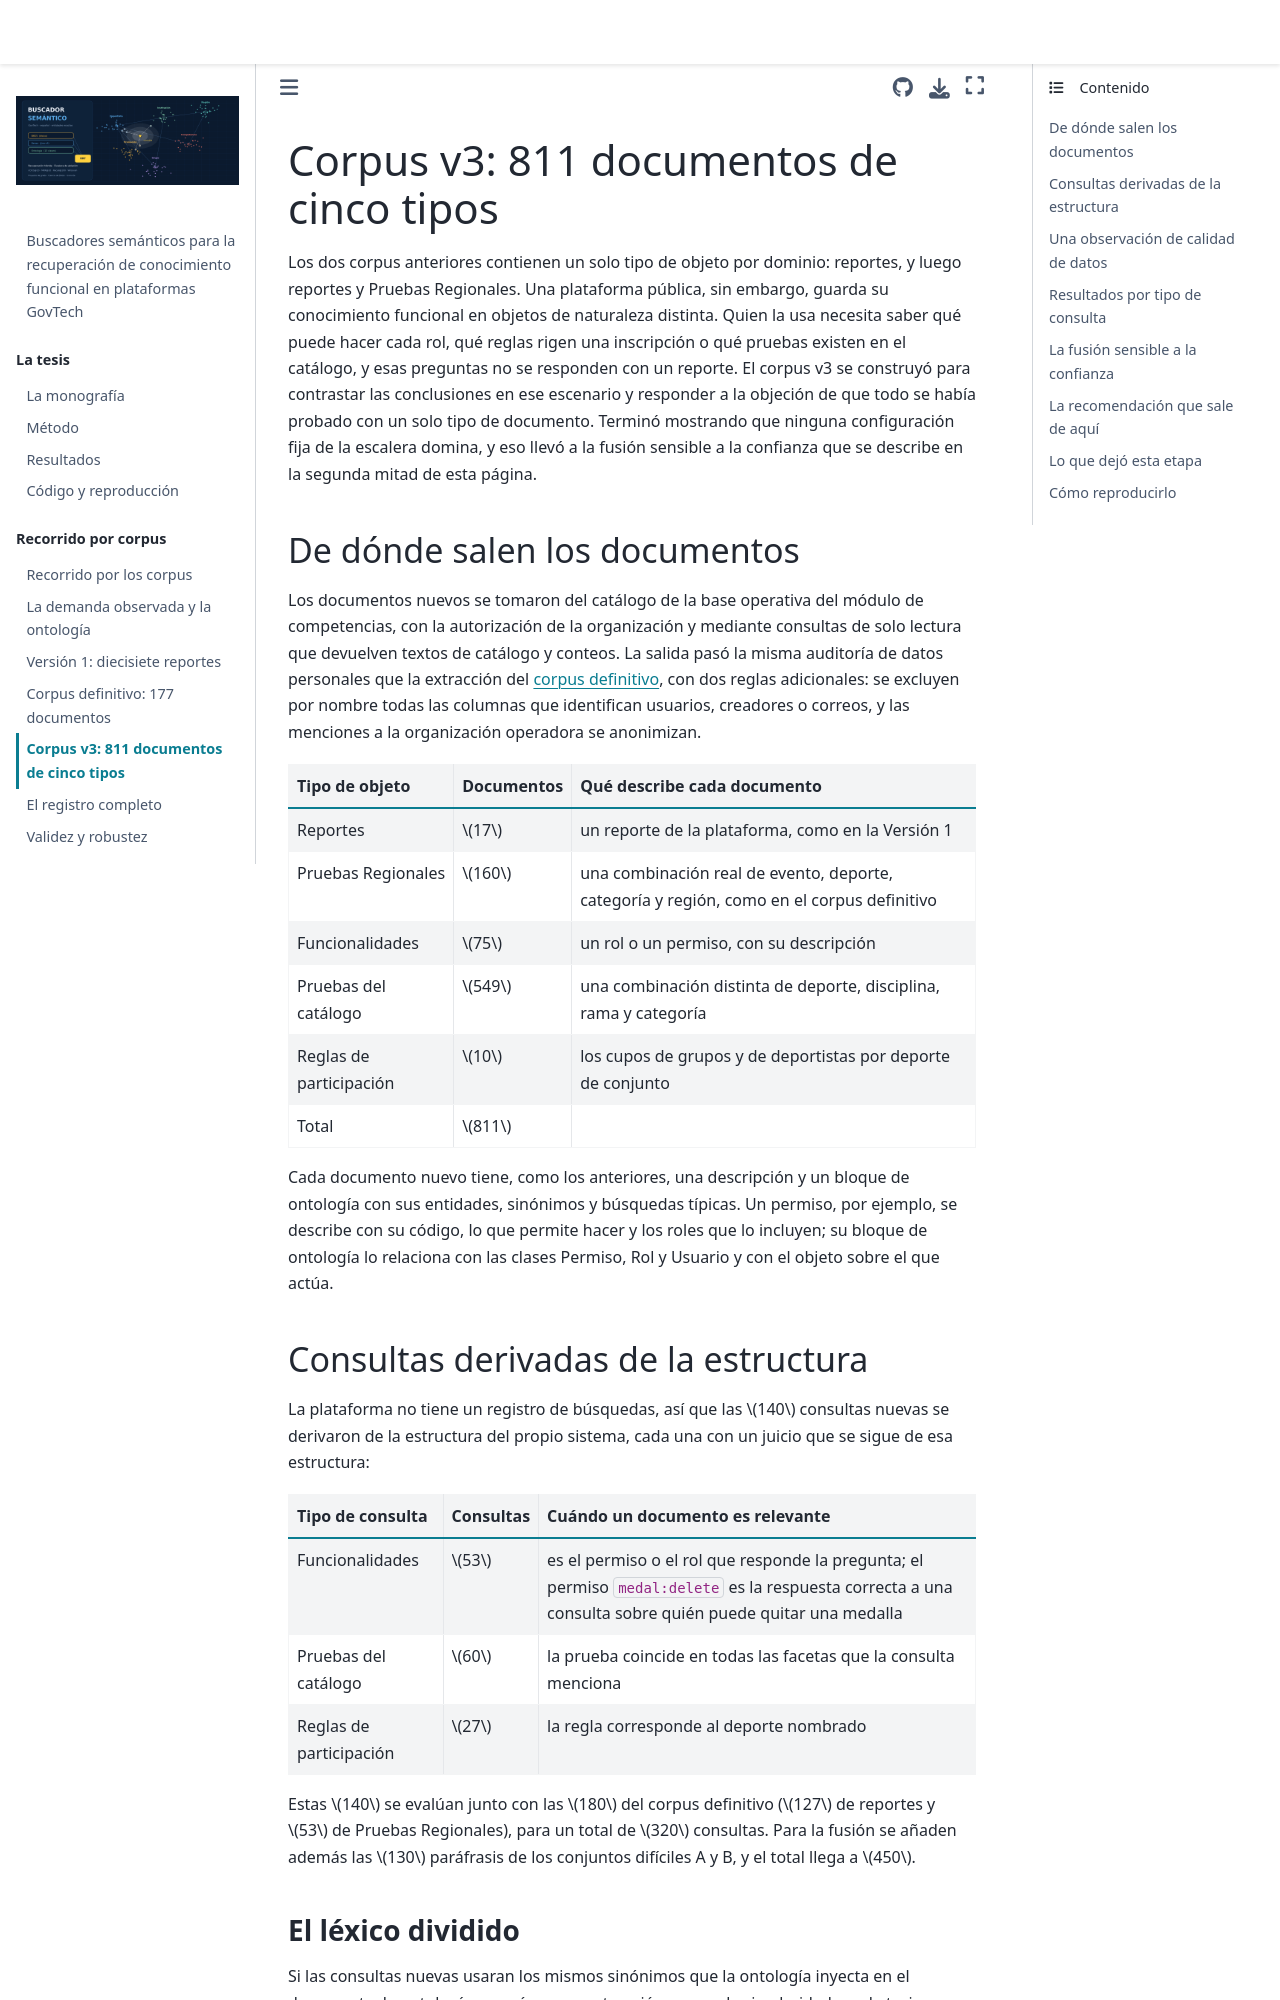

repository: luispenaranda08/semantic_search_engine · page: recorrido/04_corpus_v3_811.html · generator: jekyll

# Corpus v3: 811 documentos de cinco tipos

Los dos corpus anteriores contienen un solo tipo de objeto por dominio: reportes, y luego
reportes y Pruebas Regionales. Una plataforma pública, sin embargo, guarda su conocimiento
funcional en objetos de naturaleza distinta. Quien la usa necesita saber qué puede hacer cada
rol, qué reglas rigen una inscripción o qué pruebas existen en el catálogo, y esas preguntas no
se responden con un reporte. El corpus v3 se construyó para contrastar las conclusiones en ese
escenario y responder a la objeción de que todo se había probado con un solo tipo de documento.
Terminó mostrando que ninguna configuración fija de la escalera domina, y eso llevó a la fusión
sensible a la confianza que se describe en la segunda mitad de esta página.

## De dónde salen los documentos

Los documentos nuevos se tomaron del catálogo de la base operativa del módulo de competencias,
con la autorización de la organización y mediante consultas de solo lectura que devuelven textos
de catálogo y conteos. La salida pasó la misma auditoría de datos personales que la extracción
del [corpus definitivo](03_corpus_definitivo_177.md), con dos reglas adicionales: se excluyen por
nombre todas las columnas que identifican usuarios, creadores o correos, y las menciones a la
organización operadora se anonimizan.

| Tipo de objeto | Documentos | Qué describe cada documento |
|---|---|---|
| Reportes | $17$ | un reporte de la plataforma, como en la Versión 1 |
| Pruebas Regionales | $160$ | una combinación real de evento, deporte, categoría y región, como en el corpus definitivo |
| Funcionalidades | $75$ | un rol o un permiso, con su descripción |
| Pruebas del catálogo | $549$ | una combinación distinta de deporte, disciplina, rama y categoría |
| Reglas de participación | $10$ | los cupos de grupos y de deportistas por deporte de conjunto |
| Total | $811$ | |

Cada documento nuevo tiene, como los anteriores, una descripción y un bloque de ontología con sus
entidades, sinónimos y búsquedas típicas. Un permiso, por ejemplo, se describe con su código, lo
que permite hacer y los roles que lo incluyen; su bloque de ontología lo relaciona con las clases
Permiso, Rol y Usuario y con el objeto sobre el que actúa.

## Consultas derivadas de la estructura

La plataforma no tiene un registro de búsquedas, así que las $140$ consultas nuevas se derivaron
de la estructura del propio sistema, cada una con un juicio que se sigue de esa estructura:

| Tipo de consulta | Consultas | Cuándo un documento es relevante |
|---|---|---|
| Funcionalidades | $53$ | es el permiso o el rol que responde la pregunta; el permiso `medal:delete` es la respuesta correcta a una consulta sobre quién puede quitar una medalla |
| Pruebas del catálogo | $60$ | la prueba coincide en todas las facetas que la consulta menciona |
| Reglas de participación | $27$ | la regla corresponde al deporte nombrado |

Estas $140$ se evalúan junto con las $180$ del corpus definitivo ($127$ de reportes y $53$ de
Pruebas Regionales), para un total de $320$ consultas. Para la fusión se añaden además las $130$
paráfrasis de los conjuntos difíciles A y B, y el total llega a $450$.

### El léxico dividido

Si las consultas nuevas usaran los mismos sinónimos que la ontología inyecta en el documento, la
ontología ganaría por construcción, que es la circularidad que la tesis reconoce en los conjuntos
difíciles. Para controlarla, el diseño usa un *léxico dividido*. Cada familia de sinónimos se parte
en dos mitades deterministas: la primera se inyecta en el enriquecimiento ontológico del
documento y la segunda se reserva para redactar las consultas. Ninguna consulta contiene, por
tanto, un sinónimo que la ontología haya copiado en el documento. El léxico dividido se aplica a
las $140$ consultas nuevas; las $180$ heredadas del corpus definitivo conservan su redacción.
